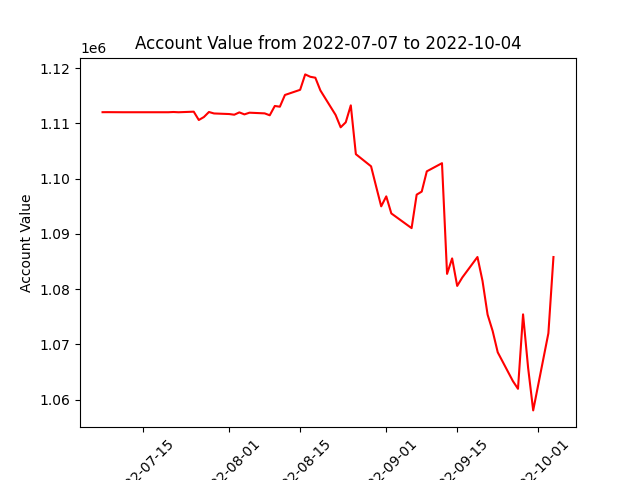

Data behind this chart, as committed beside it:
datadate, account_value
20220707, 1112046
20220708, 1112053
20220711, 1112038
20220712, 1112038
20220713, 1112038
20220714, 1112038
20220715, 1112038
20220718, 1112038
20220719, 1112038
20220720, 1112038
20220721, 1112080
20220722, 1112033
20220725, 1112138
20220726, 1110633
20220727, 1111165
20220728, 1112080
20220729, 1111816
20220801, 1111710
20220802, 1111589
20220803, 1112011
20220804, 1111648
20220805, 1111955
20220808, 1111832
20220809, 1111486
20220810, 1113170
20220811, 1113039
20220812, 1115163
20220815, 1116095
20220816, 1118887
20220817, 1118458
20220818, 1118288
20220819, 1115981
20220822, 1111550
20220823, 1109310
20220824, 1110211
20220825, 1113284
20220826, 1104445
20220829, 1102247
20220830, 1098598
20220831, 1095004
20220901, 1096807
20220902, 1093718
20220906, 1091059
20220907, 1097116
20220908, 1097671
20220909, 1101338
20220912, 1102814
20220913, 1082772
20220914, 1085577
20220915, 1080595
20220916, 1082112
20220919, 1085830
20220920, 1081491
20220921, 1075401
20220922, 1072431
20220923, 1068581
20220926, 1063357
20220927, 1061971
20220928, 1075449
20220929, 1065758
... 3 more rows
